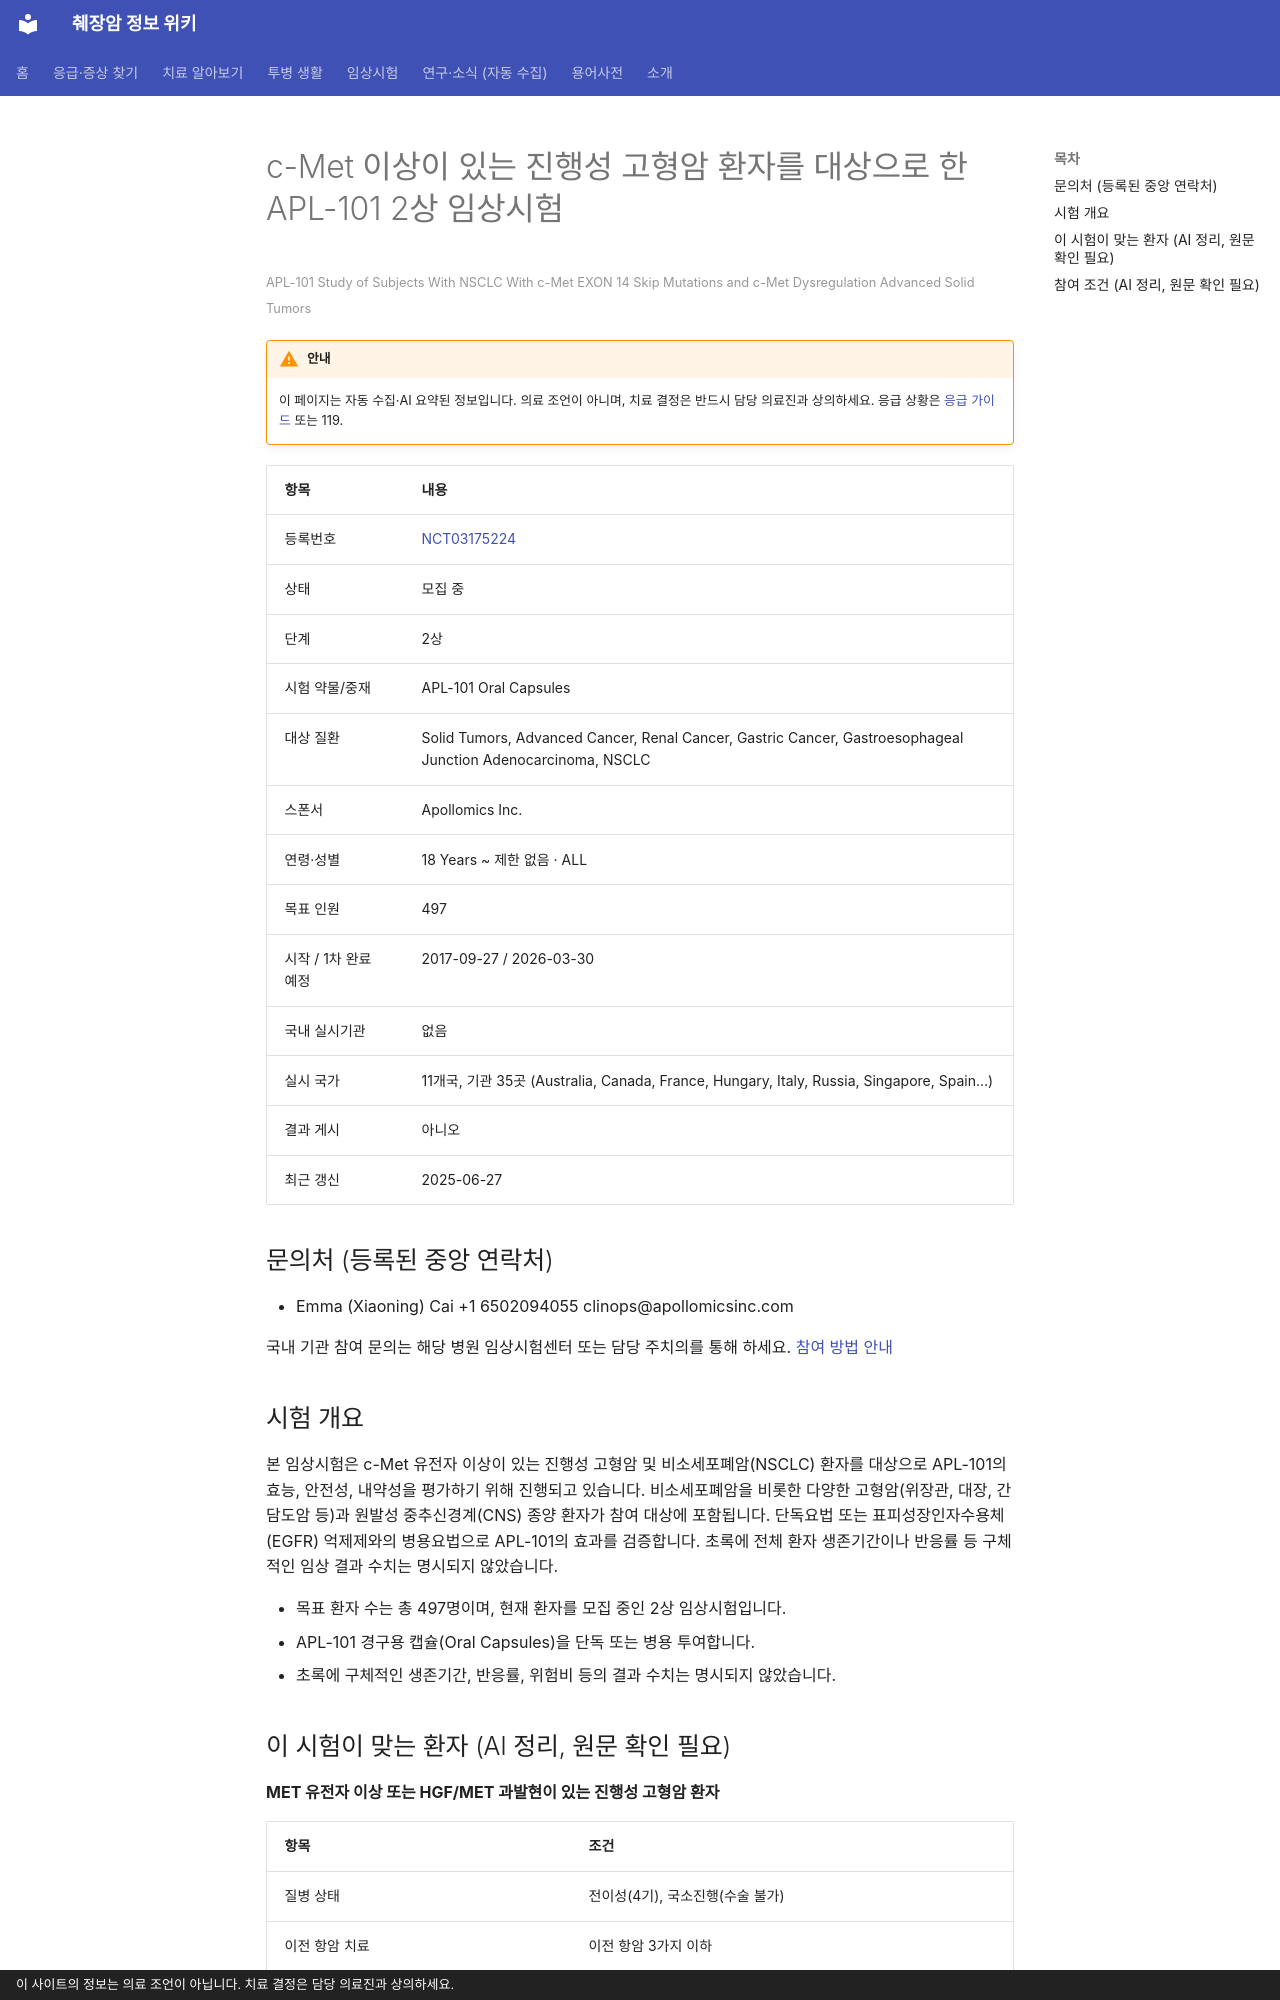

repository: hizorro88-rgb/papersearcher · page: _generated/trials/NCT03175224/index.html · generator: mkdocs · copyright: 이 사이트의 정보는 의료 조언이 아닙니다. 치료 결정은 담당 의료진과 상의하세요.

---
title: "NCT03175224 c-Met 이상이 있는 진행성 고형암 환자를 대상으로 한 APL-101 2상 임상시험"
description: "2상 · 모집 중"
comments: true
search:
  boost: 0.4
---

# c-Met 이상이 있는 진행성 고형암 환자를 대상으로 한 APL-101 2상 임상시험

<small>APL-101 Study of Subjects With NSCLC With c-Met EXON 14 Skip Mutations and c-Met Dysregulation Advanced Solid Tumors</small>

!!! warning "안내"
    이 페이지는 자동 수집·AI 요약된 정보입니다. 의료 조언이 아니며, 치료 결정은 반드시 담당 의료진과 상의하세요. 응급 상황은 [응급 가이드](../../guides/emergency/index.md) 또는 119.

| 항목 | 내용 |
|---|---|
| 등록번호 | [NCT03175224](https://clinicaltrials.gov/study/NCT03175224) |
| 상태 | 모집 중 |
| 단계 | 2상 |
| 시험 약물/중재 | APL-101 Oral Capsules |
| 대상 질환 | Solid Tumors, Advanced Cancer, Renal Cancer, Gastric Cancer, Gastroesophageal Junction Adenocarcinoma, NSCLC |
| 스폰서 | Apollomics Inc. |
| 연령·성별 | 18 Years ~ 제한 없음 · ALL |
| 목표 인원 | 497 |
| 시작 / 1차 완료 예정 | 2017-09-27 / 2026-03-30 |
| 국내 실시기관 | 없음 |
| 실시 국가 | 11개국, 기관 35곳 (Australia, Canada, France, Hungary, Italy, Russia, Singapore, Spain…) |
| 결과 게시 | 아니오 |
| 최근 갱신 | 2025-06-27 |

## 문의처 (등록된 중앙 연락처)

- Emma (Xiaoning) Cai +1 6502094055 clinops@apollomicsinc.com

국내 기관 참여 문의는 해당 병원 임상시험센터 또는 담당 주치의를 통해 하세요. [참여 방법 안내](../../guides/trials/how-to-apply.md)

## 시험 개요

본 임상시험은 c-Met 유전자 이상이 있는 진행성 고형암 및 비소세포폐암(NSCLC) 환자를 대상으로 APL-101의 효능, 안전성, 내약성을 평가하기 위해 진행되고 있습니다. 비소세포폐암을 비롯한 다양한 고형암(위장관, 대장, 간담도암 등)과 원발성 중추신경계(CNS) 종양 환자가 참여 대상에 포함됩니다. 단독요법 또는 표피성장인자수용체(EGFR) 억제제와의 병용요법으로 APL-101의 효과를 검증합니다. 초록에 전체 환자 생존기간이나 반응률 등 구체적인 임상 결과 수치는 명시되지 않았습니다.

- 목표 환자 수는 총 497명이며, 현재 환자를 모집 중인 2상 임상시험입니다.
- APL-101 경구용 캡슐(Oral Capsules)을 단독 또는 병용 투여합니다.
- 초록에 구체적인 생존기간, 반응률, 위험비 등의 결과 수치는 명시되지 않았습니다.

## 이 시험이 맞는 환자 (AI 정리, 원문 확인 필요)

**MET 유전자 이상 또는 HGF/MET 과발현이 있는 진행성 고형암 환자**

| 항목 | 조건 |
|---|---|
| 질병 상태 | 전이성(4기), 국소진행(수술 불가) |
| 이전 항암 치료 | 이전 항암 3가지 이하 |
| 필요한 유전자·표지자 | 기타 표적 |
| ECOG 수행능력 | 1 이하 |
| 측정 가능 병변 | 필요 |

주요 제외 기준: APL-101 성분에 과민증이 있는 경우

내 상황에 맞는지 한 번에 보려면 [맞춤 임상시험 찾기](../../guides/trials/finder.md).
